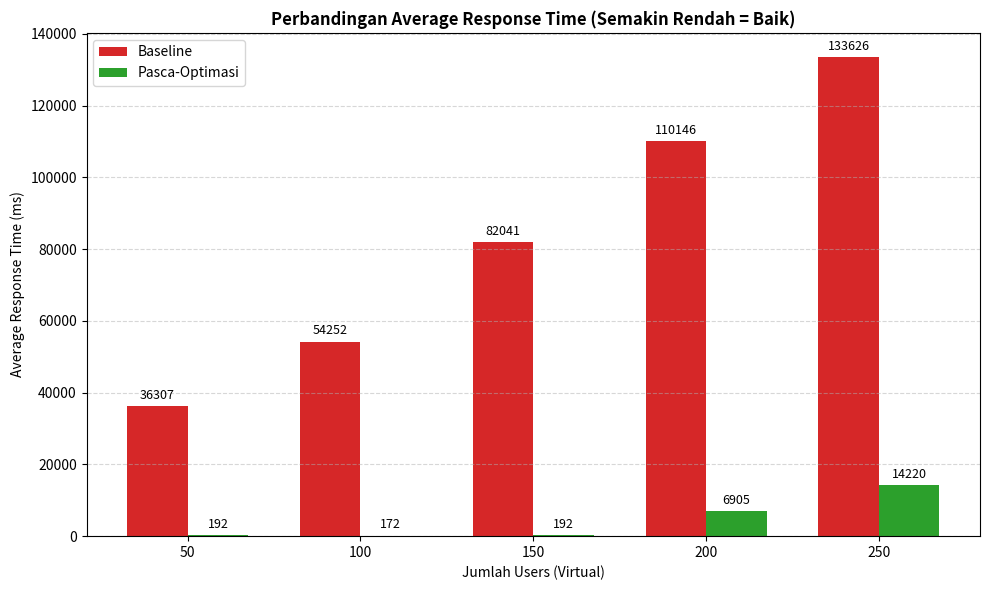

Source code (Python):
import matplotlib.pyplot as plt
import numpy as np

users = ['50', '100', '150', '200', '250']
base_avg = [36307, 54252, 82041, 110146, 133626]
opt_avg = [192, 172, 192, 6905, 14220]

x = np.arange(len(users))
width = 0.35

plt.figure(figsize=(10, 6))
bar1 = plt.bar(x - width/2, base_avg, width, label='Baseline', color='#d62728') # Merah
bar2 = plt.bar(x + width/2, opt_avg, width, label='Pasca-Optimasi', color='#2ca02c') # Hijau

plt.ylabel('Average Response Time (ms)')
plt.title('Perbandingan Average Response Time (Semakin Rendah = Baik)', fontweight='bold')
plt.xticks(x, users)
plt.xlabel('Jumlah Users (Virtual)')
plt.legend()
plt.grid(axis='y', linestyle='--', alpha=0.5)

for rect in bar1 + bar2:
    height = rect.get_height()
    plt.annotate(f'{int(height)}', xy=(rect.get_x() + rect.get_width() / 2, height),
                 xytext=(0, 3), textcoords="offset points", ha='center', va='bottom', fontsize=9)

plt.tight_layout()
plt.show()
